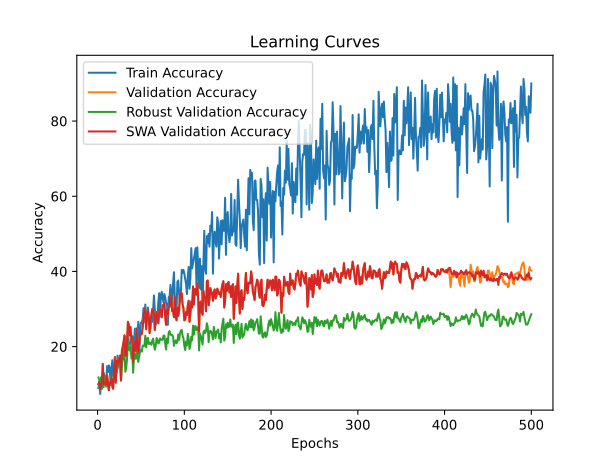

The file beside this chart, header and first rows:
time; train_accuracy; train_loss; valid_accuracy; valid_loss; valid_accuracy_robust; valid_accuracy_swa; valid_accuracy_robust_swa
17,0707; 9,0000; 2,4779; 10,0000; 2,3175; 11,7931; 10,0000; 11,7931
32,9028; 10,6000; 2,4135; 10,6000; 2,3183; 11,1034; 10,6000; 11,1034
49,8644; 7,4000; 2,4339; 8,6000; 2,3272; 9,1034; 8,6000; 9,1034
67,8763; 10,6000; 2,4086; 10,0000; 2,3387; 11,8621; 10,0000; 11,8621
84,4989; 9,4000; 2,4054; 10,2000; 2,3274; 8,7586; 10,2000; 8,7586
99,7824; 12,4000; 2,3992; 15,4000; 2,3780; 13,0345; 15,4000; 13,0345
117,7983; 13,0000; 2,3976; 10,0000; 2,9320; 9,2414; 10,0000; 9,2414
133,2469; 12,2000; 2,5021; 10,4000; 4,8657; 12,2759; 10,4000; 12,2759
147,7879; 11,8000; 2,6966; 10,0000; 8,6478; 10,1379; 10,0000; 10,1379
162,0205; 11,2000; 2,7146; 10,0000; 10,1670; 9,3793; 10,0000; 9,3793
176,0423; 14,8000; 2,6360; 12,4000; 6,7798; 11,2414; 12,4000; 11,2414
189,9746; 13,2000; 2,5521; 10,2000; 16,0679; 10,6897; 10,2000; 10,6897
203,9825; 15,0000; 2,4725; 8,4000; 6,2475; 9,3103; 8,4000; 9,3103
218,0930; 14,4000; 2,5510; 10,4000; 11,9103; 10,1379; 10,4000; 10,1379
232,4905; 9,8000; 2,8794; 10,2000; 10,2316; 10,6207; 10,2000; 10,6207
249,1682; 14,2000; 2,6381; 11,4000; 14,3897; 11,4483; 11,4000; 11,4483
268,4886; 16,4000; 2,8316; 10,0000; 10,9078; 9,1034; 10,0000; 9,1034
284,1698; 12,2000; 2,8310; 8,8000; 8,8282; 10,5517; 8,8000; 10,5517
305,0304; 14,0000; 2,7350; 14,0000; 4,8459; 14,0690; 14,0000; 14,0690
322,2123; 16,0000; 2,6026; 17,2000; 5,8769; 15,9310; 17,2000; 15,9310
344,8166; 15,2000; 2,6075; 10,4000; 4,7763; 10,7586; 10,4000; 10,7586
365,2927; 13,0000; 2,6262; 16,2000; 4,5498; 14,2069; 16,2000; 14,2069
383,1109; 17,6000; 2,7090; 15,2000; 4,6403; 14,0690; 15,2000; 14,0690
399,6548; 14,8000; 2,7466; 16,8000; 3,2142; 14,9655; 16,8000; 14,9655
417,3442; 16,0000; 2,5494; 16,0000; 3,6565; 15,9310; 16,0000; 15,9310
437,8588; 17,6000; 2,5413; 17,6000; 3,3300; 16,0690; 17,6000; 16,0690
455,5722; 16,6000; 2,4720; 11,0000; 2,6633; 10,9655; 11,0000; 10,9655
468,8598; 17,8000; 2,5449; 18,8000; 3,3263; 15,1034; 18,8000; 15,1034
481,4507; 16,8000; 2,6335; 20,0000; 2,8560; 17,3793; 20,0000; 17,3793
493,8912; 16,6000; 2,7473; 21,2000; 2,3448; 19,4483; 21,2000; 19,4483
506,3140; 22,0000; 2,4128; 23,0000; 2,4091; 18,2069; 23,0000; 18,2069
519,0579; 22,6000; 2,3214; 17,6000; 5,8907; 13,3103; 17,6000; 13,3103
532,0743; 17,6000; 2,3600; 17,6000; 20,8349; 14,2759; 17,6000; 14,2759
545,7752; 20,4000; 2,3146; 21,4000; 5,1692; 16,8276; 21,4000; 16,8276
559,0642; 23,8000; 2,2998; 26,6000; 2,1104; 21,4483; 26,6000; 21,4483
571,4827; 21,0000; 2,3306; 25,8000; 2,1411; 19,5172; 25,8000; 19,5172
585,4261; 20,6000; 2,5173; 23,0000; 2,1583; 18,9655; 23,0000; 18,9655
601,0915; 20,8000; 2,4237; 25,2000; 2,1834; 20,1379; 25,2000; 20,1379
618,5275; 22,2000; 2,4196; 21,6000; 2,1973; 16,8276; 21,6000; 16,8276
635,5561; 22,8000; 2,4185; 21,6000; 2,1610; 18,2759; 21,6000; 18,2759
656,1924; 22,0000; 2,4519; 16,0000; 2,4597; 13,0345; 16,0000; 13,0345
673,6462; 21,0000; 2,4270; 19,6000; 4,6268; 17,3793; 19,6000; 17,3793
690,4783; 24,8000; 2,4324; 21,4000; 2,4332; 18,0000; 21,4000; 18,0000
706,4638; 20,4000; 2,3936; 18,8000; 2,2543; 16,7586; 18,8000; 16,7586
726,5302; 23,0000; 2,3145; 24,8000; 2,1424; 18,8276; 24,8000; 18,8276
745,4501; 24,4000; 2,2492; 20,0000; 5,0995; 17,1034; 20,0000; 17,1034
763,7988; 26,6000; 2,2294; 18,4000; 2,9283; 15,9310; 18,4000; 15,9310
781,8880; 17,2000; 2,3516; 21,0000; 2,3689; 17,7241; 21,0000; 17,7241
808,0505; 24,4000; 2,2152; 23,4000; 2,2846; 18,7586; 23,4000; 18,7586
822,5271; 26,4000; 2,2014; 23,2000; 4,2534; 19,1034; 23,2000; 19,1034
839,8084; 26,4000; 2,2537; 23,4000; 2,9123; 18,6897; 23,4000; 18,6897
855,1973; 27,4000; 2,1982; 25,2000; 2,1319; 20,2759; 25,2000; 20,2759
869,4038; 30,2000; 2,1672; 27,4000; 2,0909; 20,2069; 27,4000; 20,2069
882,8998; 26,6000; 2,2064; 30,2000; 2,0840; 20,2069; 30,2000; 20,2069
898,6245; 31,2000; 2,1002; 28,8000; 2,1731; 22,8966; 28,8000; 22,8966
919,0657; 26,0000; 2,2150; 24,6000; 3,3570; 19,7931; 24,6000; 19,7931
936,0853; 27,2000; 2,1199; 28,2000; 4,1182; 21,8621; 28,2000; 21,8621
957,2257; 30,4000; 2,1736; 29,6000; 2,0402; 22,3448; 29,6000; 22,3448
980,9246; 27,8000; 2,1856; 27,8000; 3,5939; 20,6207; 27,8000; 20,6207
998,8568; 27,6000; 2,1683; 23,6000; 2,9097; 21,0345; 23,6000; 21,0345
... 440 more rows
